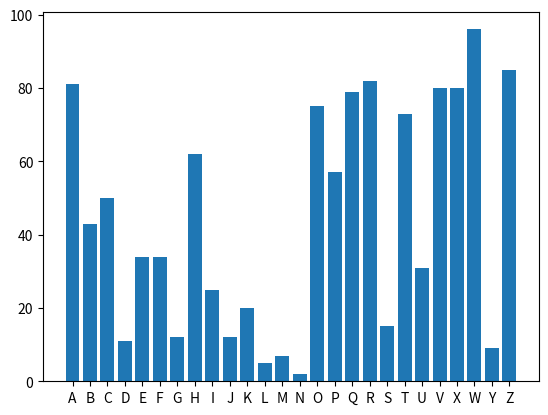

Here is the Python script that generated this plot:
# -*- coding: utf-8 -*-
"""
Created on Mon Jan 25 17:59:29 2021
"title: Dictionaries questions"
@author: alan.martinez.blanco
"""

"""
Question 1
Can you remember hoqw to check if a key exits in a dictionary?
Using the capitals dictionary write some code to ask the user to input a country, 
then check to see if that country is in the dictionary and if it is print the capital. If not tell the user its not there

"""
# capitals = {'France':'Paris','Spain':'Madrid','United Kingdom':'London','India':'New Delhi',
#             'United States':'Washington','Italy':'Rome','Mexico':'CDMX'}

# userCountry = input("Enter a country: ")
# if userCountry in capitals.keys():
#     print("The capital of ",userCountry ," is ", capitals[userCountry])
# else:
#     print("No data available")
    
"""
Question 2
Write python code that will create a dictionary containing key, value pairs 
that represent the first 12 values of the fibonacci sequence
ie {1:0,2:1,3:1,4:2,5:3,6:5,7:8}
"""
# n = 12
# a = 0
# b = 1
# d = dict()

# for i in range(1, n+1):
#     d[i] = a
#     a,b = b, a+b

# print(d)

"""
Question 3
Create a dictionary to represent the open, high, low, close share price data
for 4 imaginary companies 'Python DS', 'PythonSoft', 'Pythazon' and 'Pybook'
the 4 sets of data are [12.87,13.23,11.42,13.10], [23,54,25.76,21.87,22,33],
[98,99,102,34,97.21,100,0.65], [203,63,207,54,202,43,205,24]

"""

# companies = ['Python DS', 'PythonSoft', 'Pythazon', 'Pybook']
# key_names = ['Open','High','Low','Close']

# prices = [[12.87,13.23,11.42,13.10], [23,54,25.76,21.87,22,33],
# [98,99,102,34,97.21,100,0.65], [203,63,207,54,202,43,205,24]]|

# d_1= {}

# for i in range(len(key_names)):
#     d_1[companies[i]] = dict(zip(key_names,prices[i]))
    
# print(d_1)

"""
Question 4
Go to the python module web page and find a module that you like.
play with it read the documentation and try to implement
"""

# import keyword

# user_input = input("Enter a word -> ")
# user_input = user_input.lower()

# keyword = keyword.iskeyword(user_input)
# keyword = str(keyword)
# print(keyword)
# if keyword == "True":
#     print("It's a keyword!!")
# else:
#     print("It is not a keyword")

"""
Question 5
Create a dictionary containing as keys the letters from A-Z, 
the values should be random numbers created from the random module, can you draw a bar graph of the results?
"""
import random, matplotlib.pyplot as plt
keys = 'ABCDEFGHIJKLMNOPQRSTUVXWYZ'

d = dict()

for i in keys:
    d[i] = random.randint(1, 100)

print(d)

x,y = zip(*d.items())
plt.bar(x,y)

